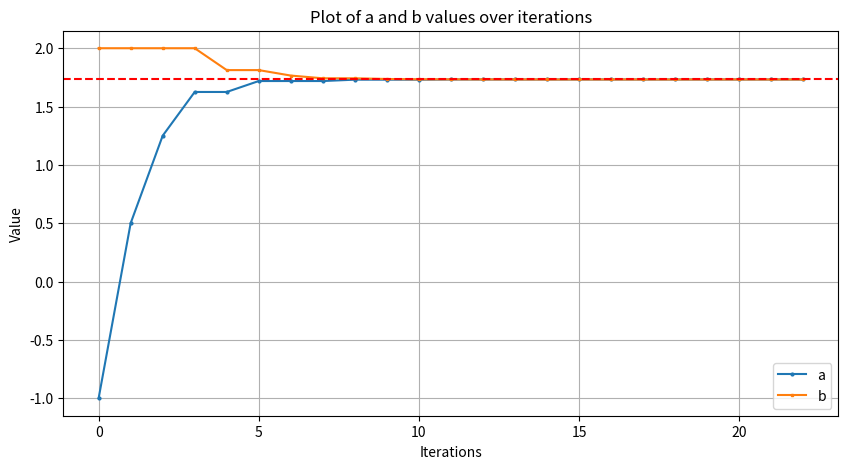

The matplotlib source for this figure:
# -*- coding: utf-8 -*-
"""
Created on Mon Oct 30 17:42:37 2023

[redacted]
"""

import numpy as np
import pandas as pd
import matplotlib.pyplot as plt

def bisection(f, a, b, diff_a_b, max_iter):
    if f(a) * f(b) >= 0:
        print("Bisection method may not converge because f(a) * f(b) >= 0")
        return None
    
    data_list = []
    iteration = 0
    
    data_a_b_iter = {
        "iterations": 0, "a": a, "b": b
    }
    data_list.append(data_a_b_iter)
    
    
    while (b - a) > diff_a_b and iteration < max_iter:
        midpoint = (a + b) / 2.0

        iteration += 1

        if f(midpoint) == 0:
            print("midpoint",midpoint)
            return midpoint

        if f(a) * f(midpoint) < 0:
            b = midpoint
            print("a:", a, "b:", midpoint)
            data_a_b_iter = {
                "iterations": iteration, "a": a, "b": midpoint
            }
            data_list.append(data_a_b_iter)
            
        else:
            a = midpoint
            print("a:", midpoint, "b:", b) 
            data_a_b_iter = {
                "iterations": iteration, "a": midpoint, "b": b
            }
            data_list.append(data_a_b_iter)
        
        print("\n")
#    return midpoint, iteration
#    return (a + b) / 2.0, iteration
    return pd.DataFrame(data_list)


# Define the function that want to find the root of
def f(x):
   return x**2-3
#   return np.sin(x)


# Initial interval [a, b] and diff_a_b(tolerance)
a = -1
b = 2
diff_a_b = 1e-6
#max_iterations = 10

result = bisection(f, a, b, diff_a_b, 100)


#print(result)

df = result

#actual root by calculating
#later

# Create a line plot for X- 'a' and 'b' values and Y- 'iterations'
plt.figure(figsize=(10, 5))
plt.plot(df['iterations'], df['a'], label='a', marker='o', markersize=2)
plt.plot(df['iterations'], df['b'], label='b', marker='s', markersize=2)
plt.xlabel('Iterations')
plt.ylabel('Value')
plt.legend()
plt.title('Plot of a and b values over iterations')
plt.grid(True)

#y-value temporally solve by hand
plt.axhline(y=np.sqrt(3), color='red', linestyle='--', label='Horizontal Line at the root')


plt.show()
